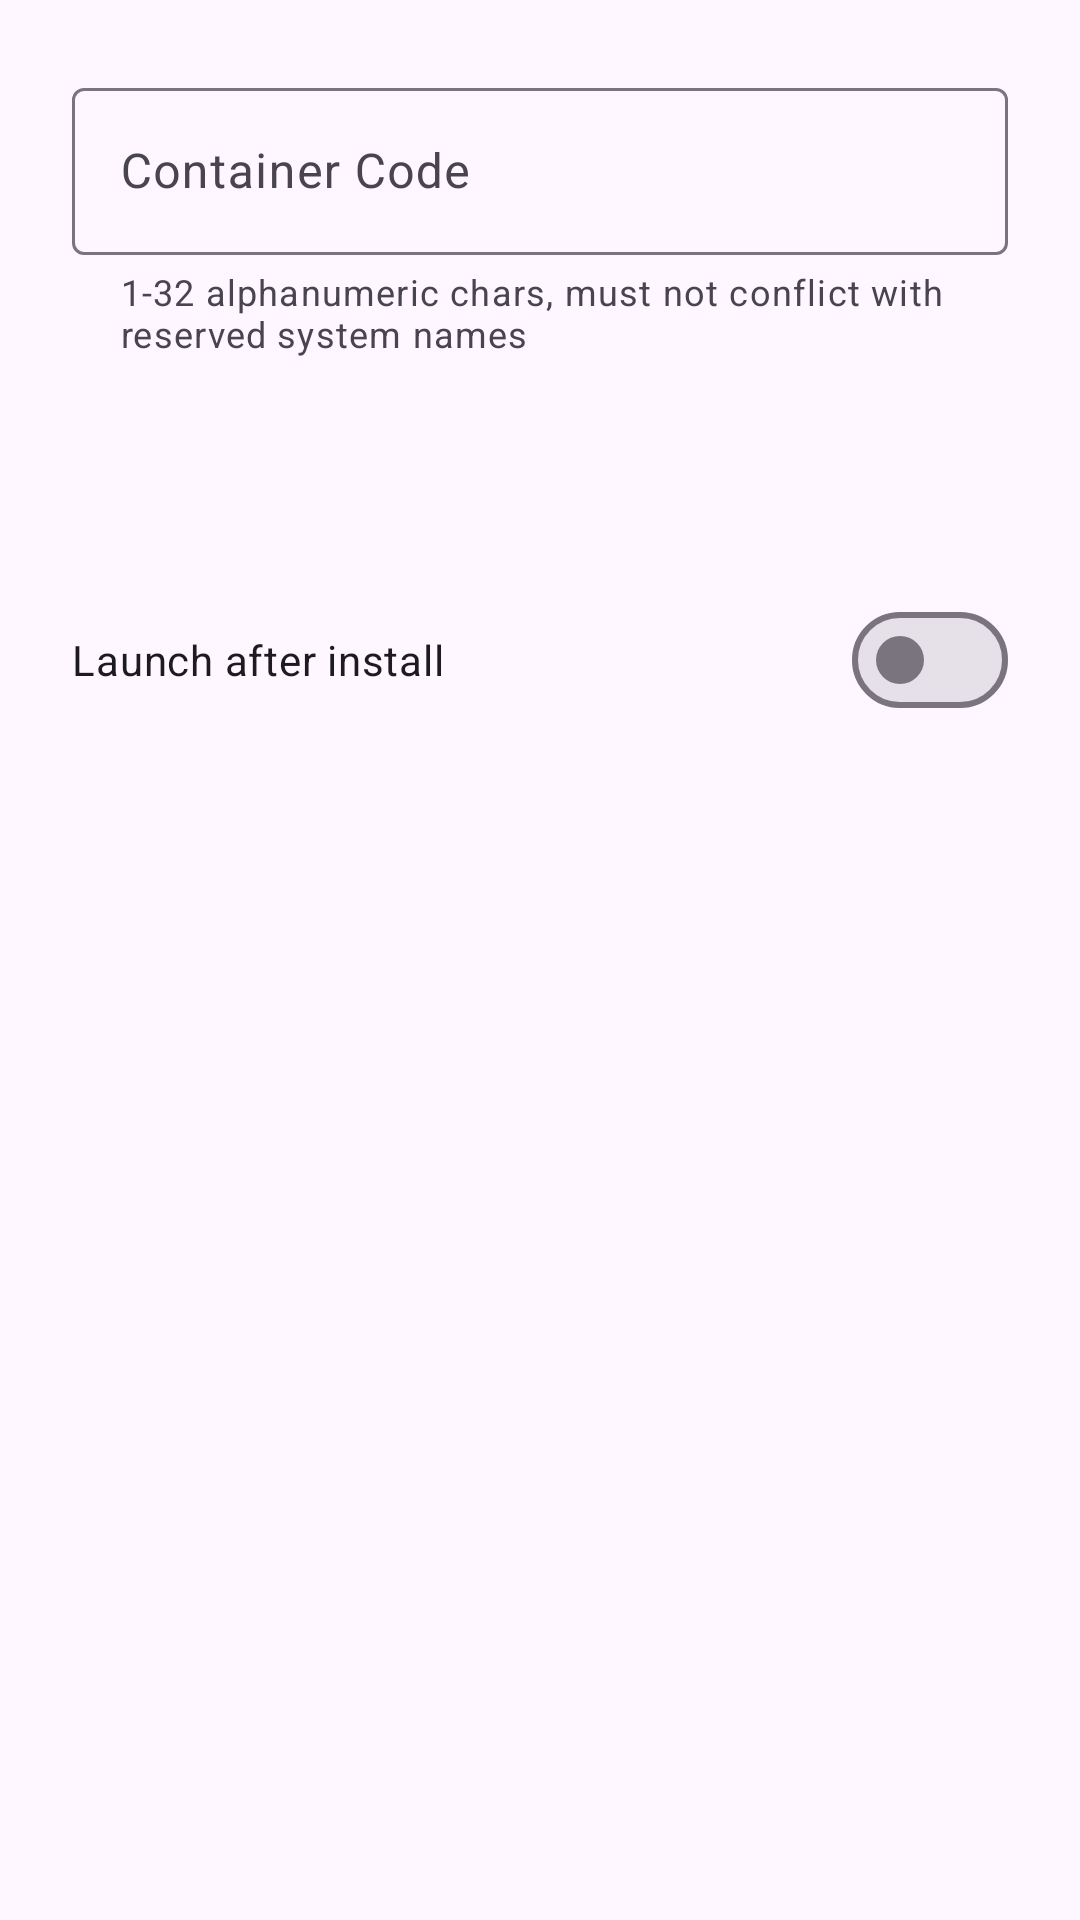

This screen was rendered from an Android layout file. Write that file and the resources it references.
<!-- AndroidManifest.xml: application theme Theme.TinyContainer -->
<!-- res/layout/tc4_dialog_confirm_install.xml -->
<?xml version="1.0" encoding="utf-8"?>
<ScrollView xmlns:android="http://schemas.android.com/apk/res/android"
    xmlns:app="http://schemas.android.com/apk/res-auto"
    android:layout_width="match_parent"
    android:layout_height="wrap_content"
    xmlns:tools="http://schemas.android.com/tools">

    <LinearLayout
        android:layout_width="match_parent"
        android:layout_height="wrap_content"
        android:orientation="vertical"
        android:padding="24dp">

        <com.google.android.material.textfield.TextInputLayout
            android:id="@+id/code_layout"
            style="@style/Widget.Material3.TextInputLayout.OutlinedBox"
            android:layout_width="match_parent"
            android:layout_height="wrap_content"
            android:hint="@string/tc4_hint_container_code"
            app:helperText="@string/tc4_helper_code_rules"
            app:helperTextEnabled="true">

            <com.google.android.material.textfield.TextInputEditText
                android:id="@+id/code_input"
                android:layout_width="match_parent"
                android:layout_height="wrap_content"
                android:inputType="textVisiblePassword"
                android:maxLength="32" />
        </com.google.android.material.textfield.TextInputLayout>

        <TextView
            android:id="@+id/name_text"
            android:layout_width="match_parent"
            android:layout_height="wrap_content"
            android:layout_marginTop="16dp"
            android:textAppearance="?attr/textAppearanceTitleMedium"
            tools:text="容器名称" />

        <TextView
            android:id="@+id/description_text"
            android:layout_width="match_parent"
            android:layout_height="wrap_content"
            android:layout_marginTop="4dp"
            android:textAppearance="?attr/textAppearanceBodyMedium"
            tools:text="容器描述信息" />

        <com.google.android.material.materialswitch.MaterialSwitch
            android:id="@+id/launch_switch"
            android:layout_width="match_parent"
            android:layout_height="wrap_content"
            android:layout_marginTop="16dp"
            android:checked="false"
            android:text="@string/tc4_install_launch_after" />

        <TextView
            android:id="@+id/warning_overwrite"
            android:layout_width="match_parent"
            android:layout_height="wrap_content"
            android:layout_marginTop="16dp"
            android:textAppearance="?attr/textAppearanceBodySmall"
            android:textColor="?attr/colorError"
            android:visibility="gone"
            tools:text="「xfce」已安装，将被覆盖且无法恢复"
            tools:visibility="visible" />

        <TextView
            android:id="@+id/warning_data_dir"
            android:layout_width="match_parent"
            android:layout_height="wrap_content"
            android:layout_marginTop="8dp"
            tools:text="dataDir/code contents will be wiped, operation cannot be undone"
            android:textAppearance="?attr/textAppearanceBodySmall"
            android:textColor="?attr/colorError" />

    </LinearLayout>
</ScrollView>
<!-- resources referenced by this layout -->
<resources>
  <string name="tc4_helper_code_rules">1-32 alphanumeric chars, must not conflict with reserved system names</string>
  <string name="tc4_hint_container_code">Container Code</string>
  <string name="tc4_install_launch_after">Launch after install</string>
  <style name="Theme.TinyContainer" parent="Base.Theme.TinyContainer" />
  <style name="Base.Theme.TinyContainer" parent="Theme.Material3.DayNight.NoActionBar">
          
          
      </style>
</resources>
